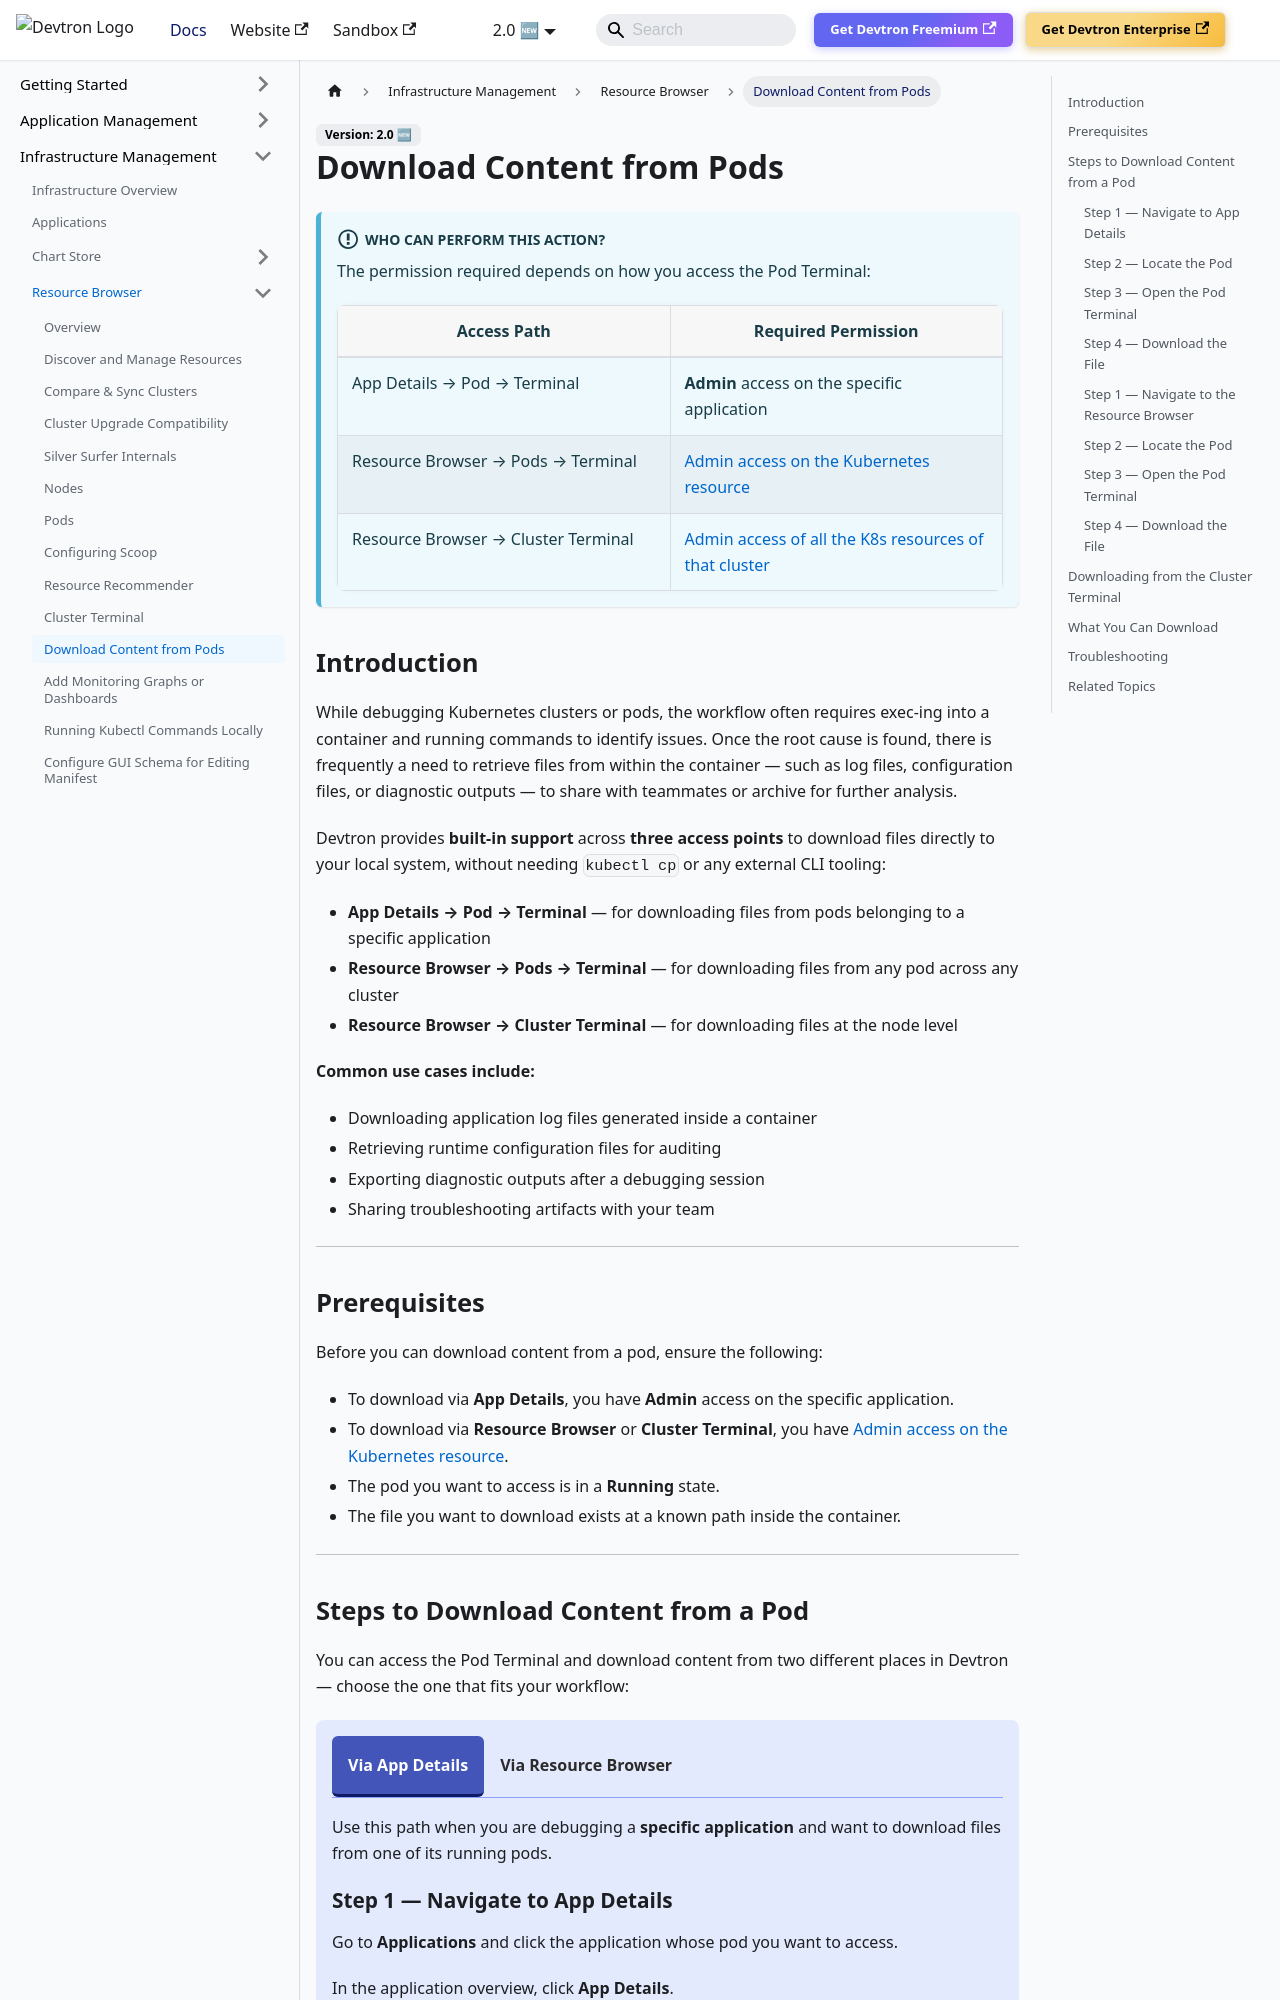

repository: devtron-labs/devtron-documentation · page: docs/user-guide/resource-browser/download-content-from-pods.html · generator: docusaurus

---
title: Download Content from Pods
description: Learn how to download files such as logs, configurations, and diagnostic outputs directly from a Pod Terminal (via App Details or Resource Browser) or Cluster Terminal in Devtron without using external CLI tools.
sidebar_label: Download Content from Pods
sidebar_position: 5
---

import Tabs from '@theme/Tabs';
import TabItem from '@theme/TabItem';

# Download Content from Pods

:::info Who Can Perform This Action?
The permission required depends on how you access the Pod Terminal:

| Access Path | Required Permission |
|---|---|
| App Details → Pod → Terminal | **Admin** access on the specific application |
| Resource Browser → Pods → Terminal | [Admin access on the Kubernetes resource](https://docs.devtron.ai/docs/user-guide/global-configurations/authorization/permission-groups#kubernetes-resources-permissions) |
| Resource Browser → Cluster Terminal | [Admin access of all the K8s resources of that cluster](https://docs.devtron.ai/docs/user-guide/global-configurations/authorization/permission-groups#kubernetes-resources-permissions) |
:::

## Introduction

While debugging Kubernetes clusters or pods, the workflow often requires exec-ing into a container and running commands to identify issues. Once the root cause is found, there is frequently a need to retrieve files from within the container — such as log files, configuration files, or diagnostic outputs — to share with teammates or archive for further analysis.

Devtron provides **built-in support** across **three access points** to download files directly to your local system, without needing `kubectl cp` or any external CLI tooling:

- **App Details → Pod → Terminal** — for downloading files from pods belonging to a specific application
- **Resource Browser → Pods → Terminal** — for downloading files from any pod across any cluster
- **Resource Browser → Cluster Terminal** — for downloading files at the node level

**Common use cases include:**

- Downloading application log files generated inside a container
- Retrieving runtime configuration files for auditing
- Exporting diagnostic outputs after a debugging session
- Sharing troubleshooting artifacts with your team

---

## Prerequisites

Before you can download content from a pod, ensure the following:

- To download via **App Details**, you have **Admin** access on the specific application.
- To download via **Resource Browser** or **Cluster Terminal**, you have [Admin access on the Kubernetes resource](https://docs.devtron.ai/docs/user-guide/global-configurations/authorization/permission-groups#kubernetes-resources-permissions).
- The pod you want to access is in a **Running** state.
- The file you want to download exists at a known path inside the container.

---
